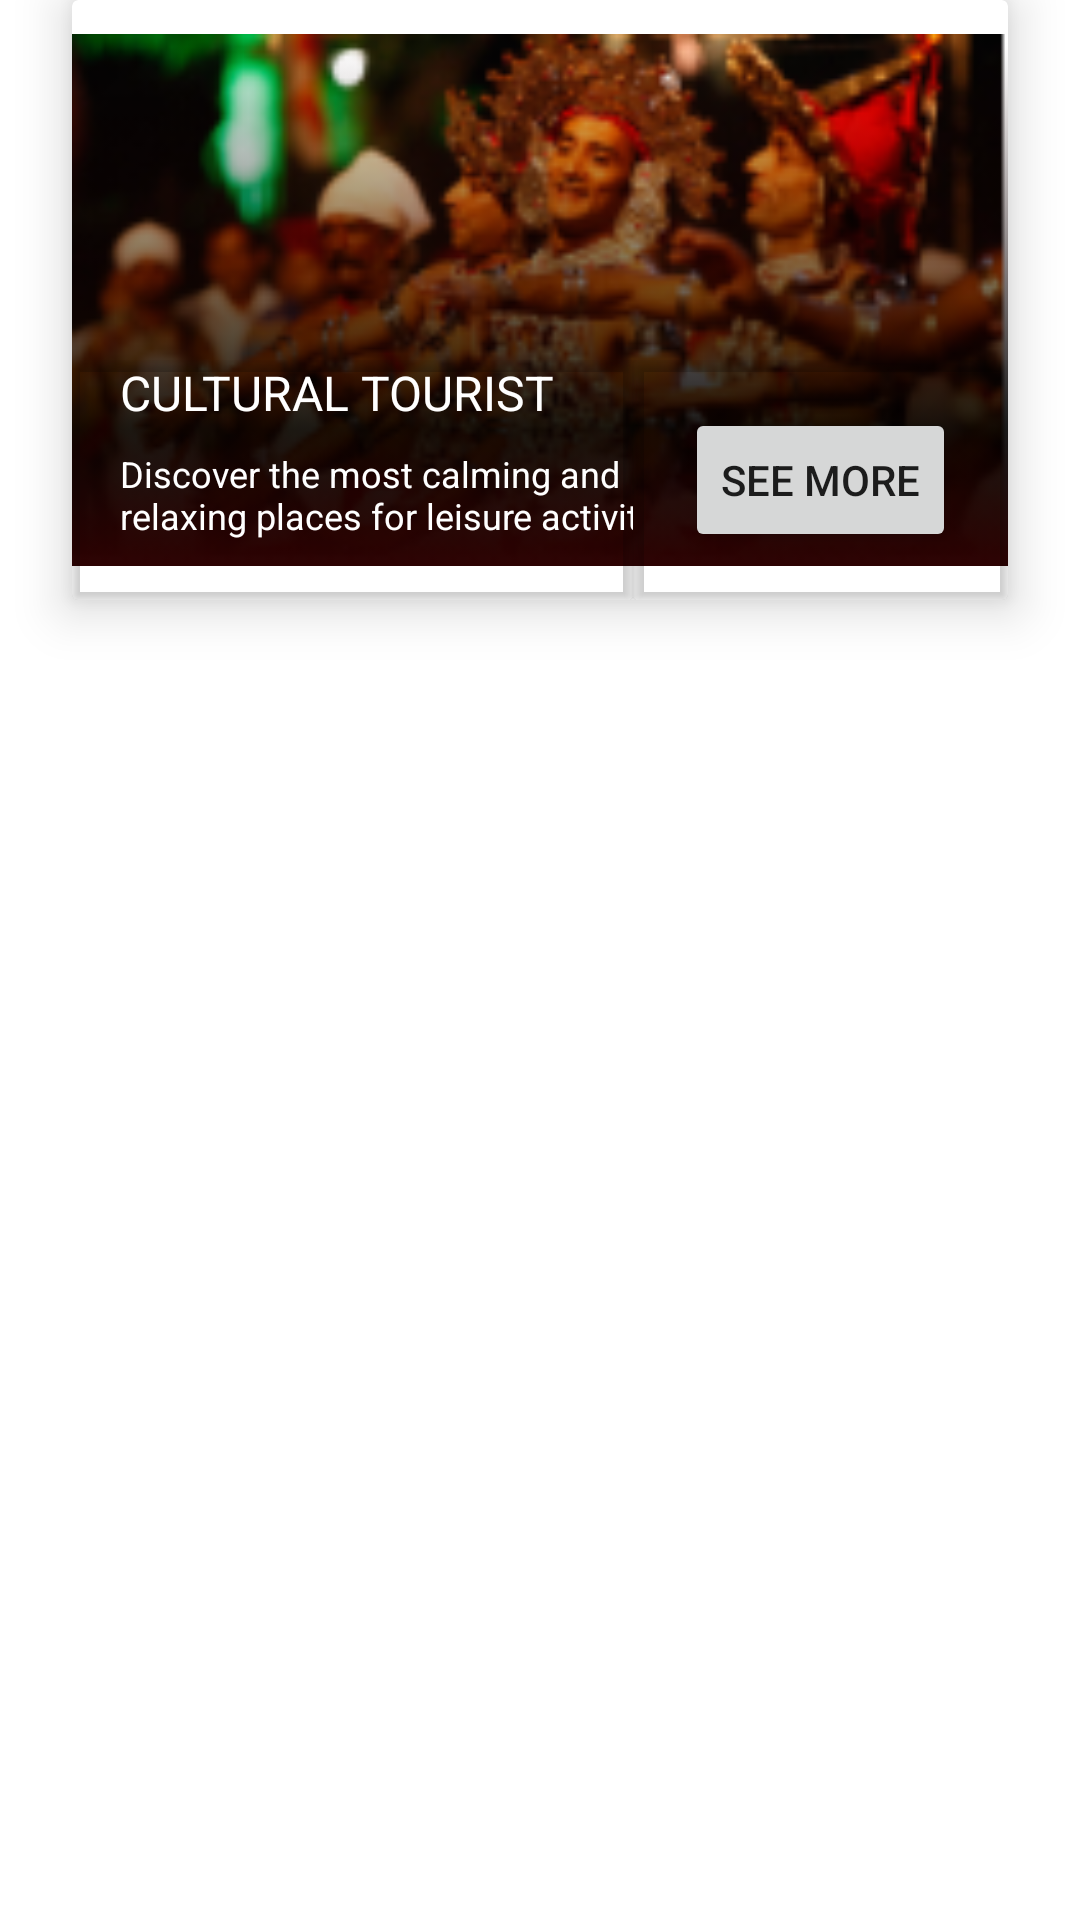

Write the Android layout XML for this screen, with the resource values it uses.
<!-- AndroidManifest.xml: application theme Theme.MyJourney -->
<!-- res/layout/homeadapterflipper.xml -->
<?xml version="1.0" encoding="utf-8"?>

<androidx.constraintlayout.widget.ConstraintLayout xmlns:android="http://schemas.android.com/apk/res/android"
    xmlns:app="http://schemas.android.com/apk/res-auto"
    xmlns:tools="http://schemas.android.com/tools"
    android:layout_width="match_parent"
    android:layout_height="match_parent">

    <androidx.cardview.widget.CardView
        android:layout_width="match_parent"
        android:layout_height="200dp"
        android:layout_marginStart="24dp"
        android:layout_marginEnd="24dp"
        app:cardElevation="10dp"
        app:layout_constraintEnd_toEndOf="parent"
        app:layout_constraintStart_toStartOf="parent"
        app:layout_constraintTop_toTopOf="parent" >

        <androidx.constraintlayout.widget.ConstraintLayout
            android:layout_width="match_parent"
            android:layout_height="match_parent">

            <ImageView
                android:id="@+id/adapterflipper_image"
                android:layout_width="match_parent"
                android:layout_height="match_parent"
                app:layout_constraintBottom_toBottomOf="parent"
                app:layout_constraintEnd_toEndOf="parent"
                app:layout_constraintStart_toStartOf="parent"
                app:layout_constraintTop_toTopOf="parent"
                app:srcCompat="@drawable/pic3" />

            <LinearLayout
                android:layout_width="match_parent"
                android:layout_height="80dp"
                android:orientation="horizontal"
                app:layout_constraintBottom_toBottomOf="@+id/adapterflipper_image">

                <androidx.constraintlayout.widget.ConstraintLayout
                    android:layout_width="match_parent"
                    android:layout_height="match_parent"
                    android:layout_weight="1">

                    <LinearLayout
                        android:layout_width="match_parent"
                        android:layout_height="match_parent"
                        android:orientation="vertical">

                        <LinearLayout
                            android:layout_width="match_parent"
                            android:layout_height="match_parent"
                            android:layout_weight="1"
                            android:orientation="horizontal">

                            <androidx.cardview.widget.CardView
                                android:layout_width="match_parent"
                                android:layout_height="match_parent"
                                android:layout_weight="1"
                                app:cardBackgroundColor="#00FFFFFF">

                                <androidx.constraintlayout.widget.ConstraintLayout
                                    android:layout_width="match_parent"
                                    android:layout_height="match_parent"
                                    android:layout_weight="1">

                                    <TextView
                                        android:id="@+id/adapterflipper_name"
                                        android:layout_width="wrap_content"
                                        android:layout_height="wrap_content"
                                        android:layout_marginStart="16dp"
                                        android:layout_weight="1"
                                        android:text="CULTURAL TOURIST"
                                        android:textColor="#FFFFFF"
                                        android:textSize="16sp"
                                        app:layout_constraintStart_toStartOf="parent"
                                        app:layout_constraintTop_toTopOf="parent" />

                                    <TextView
                                        android:id="@+id/adapterflipper_state"
                                        android:layout_width="200dp"
                                        android:layout_height="wrap_content"
                                        android:layout_marginStart="16dp"
                                        android:layout_marginTop="8dp"
                                        android:text="Discover the most calming and relaxing places for leisure activities."
                                        android:textColor="#FFFFFF"
                                        android:textSize="12sp"
                                        app:layout_constraintStart_toStartOf="parent"
                                        app:layout_constraintTop_toBottomOf="@+id/adapterflipper_name" />
                                </androidx.constraintlayout.widget.ConstraintLayout>

                            </androidx.cardview.widget.CardView>

                            <androidx.cardview.widget.CardView
                                android:layout_width="250dp"
                                android:layout_height="match_parent"
                                android:layout_weight="1"
                                app:cardBackgroundColor="#00FFFFFF" >

                                <androidx.constraintlayout.widget.ConstraintLayout
                                    android:layout_width="match_parent"
                                    android:layout_height="match_parent">

                                    <Button
                                        android:id="@+id/button5"
                                        android:layout_width="wrap_content"
                                        android:layout_height="wrap_content"
                                        android:text="SEE MORE"
                                        app:layout_constraintBottom_toBottomOf="parent"
                                        app:layout_constraintEnd_toEndOf="parent"
                                        app:layout_constraintStart_toStartOf="parent"
                                        app:layout_constraintTop_toTopOf="parent" />
                                </androidx.constraintlayout.widget.ConstraintLayout>

                            </androidx.cardview.widget.CardView>
                        </LinearLayout>

                    </LinearLayout>

                </androidx.constraintlayout.widget.ConstraintLayout>

            </LinearLayout>
        </androidx.constraintlayout.widget.ConstraintLayout>

    </androidx.cardview.widget.CardView>
</androidx.constraintlayout.widget.ConstraintLayout>
<!-- resources referenced by this layout -->
<resources>
  <!-- drawable pic3: png bitmap (drawable-v24, 40683 bytes) -->
  <style name="Theme.MyJourney" parent="Theme.MaterialComponents.DayNight.NoActionBar">
          
          <item name="colorPrimary">@color/purple_500</item>
          <item name="colorPrimaryVariant">@color/purple_700</item>
          <item name="colorOnPrimary">@color/white</item>
          
          <item name="colorSecondary">@color/teal_200</item>
          <item name="colorSecondaryVariant">@color/teal_700</item>
          <item name="colorOnSecondary">@color/black</item>
          
          <item name="android:statusBarColor" tools:targetApi="l">?attr/colorPrimaryVariant</item>
          
      </style>
  <color name="purple_500">#1d9e9e</color>
  <color name="purple_700">#FF3700B3</color>
  <color name="white">#FFFFFFFF</color>
  <color name="teal_200">#FF03DAC5</color>
  <color name="teal_700">#FF018786</color>
  <color name="black">#FF000000</color>
</resources>
